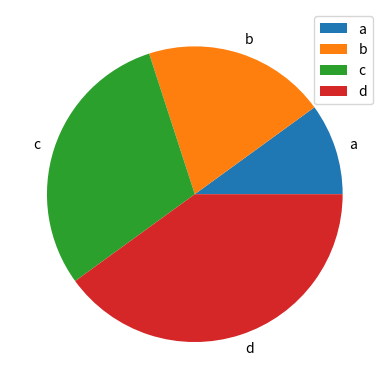

Here is the Python script that generated this plot:
import pandas as pd
import numpy as np
import matplotlib.pyplot as plt

data = {

    "A": [1, 2, 3, 4],
    "B": [4, 3, 2, 1]
}

df = pd.DataFrame(data, index=["a", "b", "c", "d"])
"""
   A  B
a  1  4
b  2  3
c  3  2
d  4  1
"""
print(df)

df.plot(kind="pie", y="A")

plt.show()